124-way image classification set "studio_data" from GitHub (React-Developer751/temp); label vocabulary: AC repair, accounting finance, agriculture farm, animal welfare, architect, astrology, ayurveda, bakery, banquet hall, bar lounge, barber, bike garage, bike showroom, bookstore, bridal makeup, cafe, car rental, car repair, car showroom, car wash, carpentry, catering, chai stall, chinese restaurant, cleaning, clinic doctor, cloud kitchen, coaching tuition, construction, consulting, counselling, coworking, dental, design studio, diagnostic lab, digital agency, DJ sound, driving school, drone photography, ecommerce, electrician, event party, eye clinic, farm stay, fashion boutique, fast food, florist, funeral services, furniture, gaming zone, gift shop, grocery, gym, hotel, ice cream, indian thali, insurance, interior design, jewellery, juice bar, kurti store, landscape, laundry, law firm, loan finance, logistics, mehendi, mobile app, mobile repair, mobile store, movers, music academy, NGO, none, notary documents, nutritionist, optical, painting, pest control, pet clinic, pet shop, PG hostel, pharmacy, photography, physio, play school, plumbing, pottery, printing, real estate, recruitment, restaurant, italian restaurant, robotics lab, SaaS, salon, saree boutique, school, scrap recycling, security, shoe store, skin clinic, solar energy, south indian, spa, sports academy, street food, sushi, sweet shop, tailor, tattoo, taxi, temple, tent house, tiffin service, toy store, travel agency, tyres, video editing, visa, water purifier, wedding, welding, yoga.

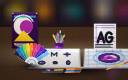
Label: design studio

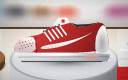
Label: shoe store

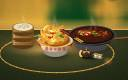
Label: chinese restaurant

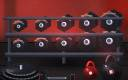
Label: gym

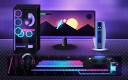
Label: gaming zone

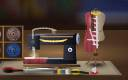
Label: tailor
